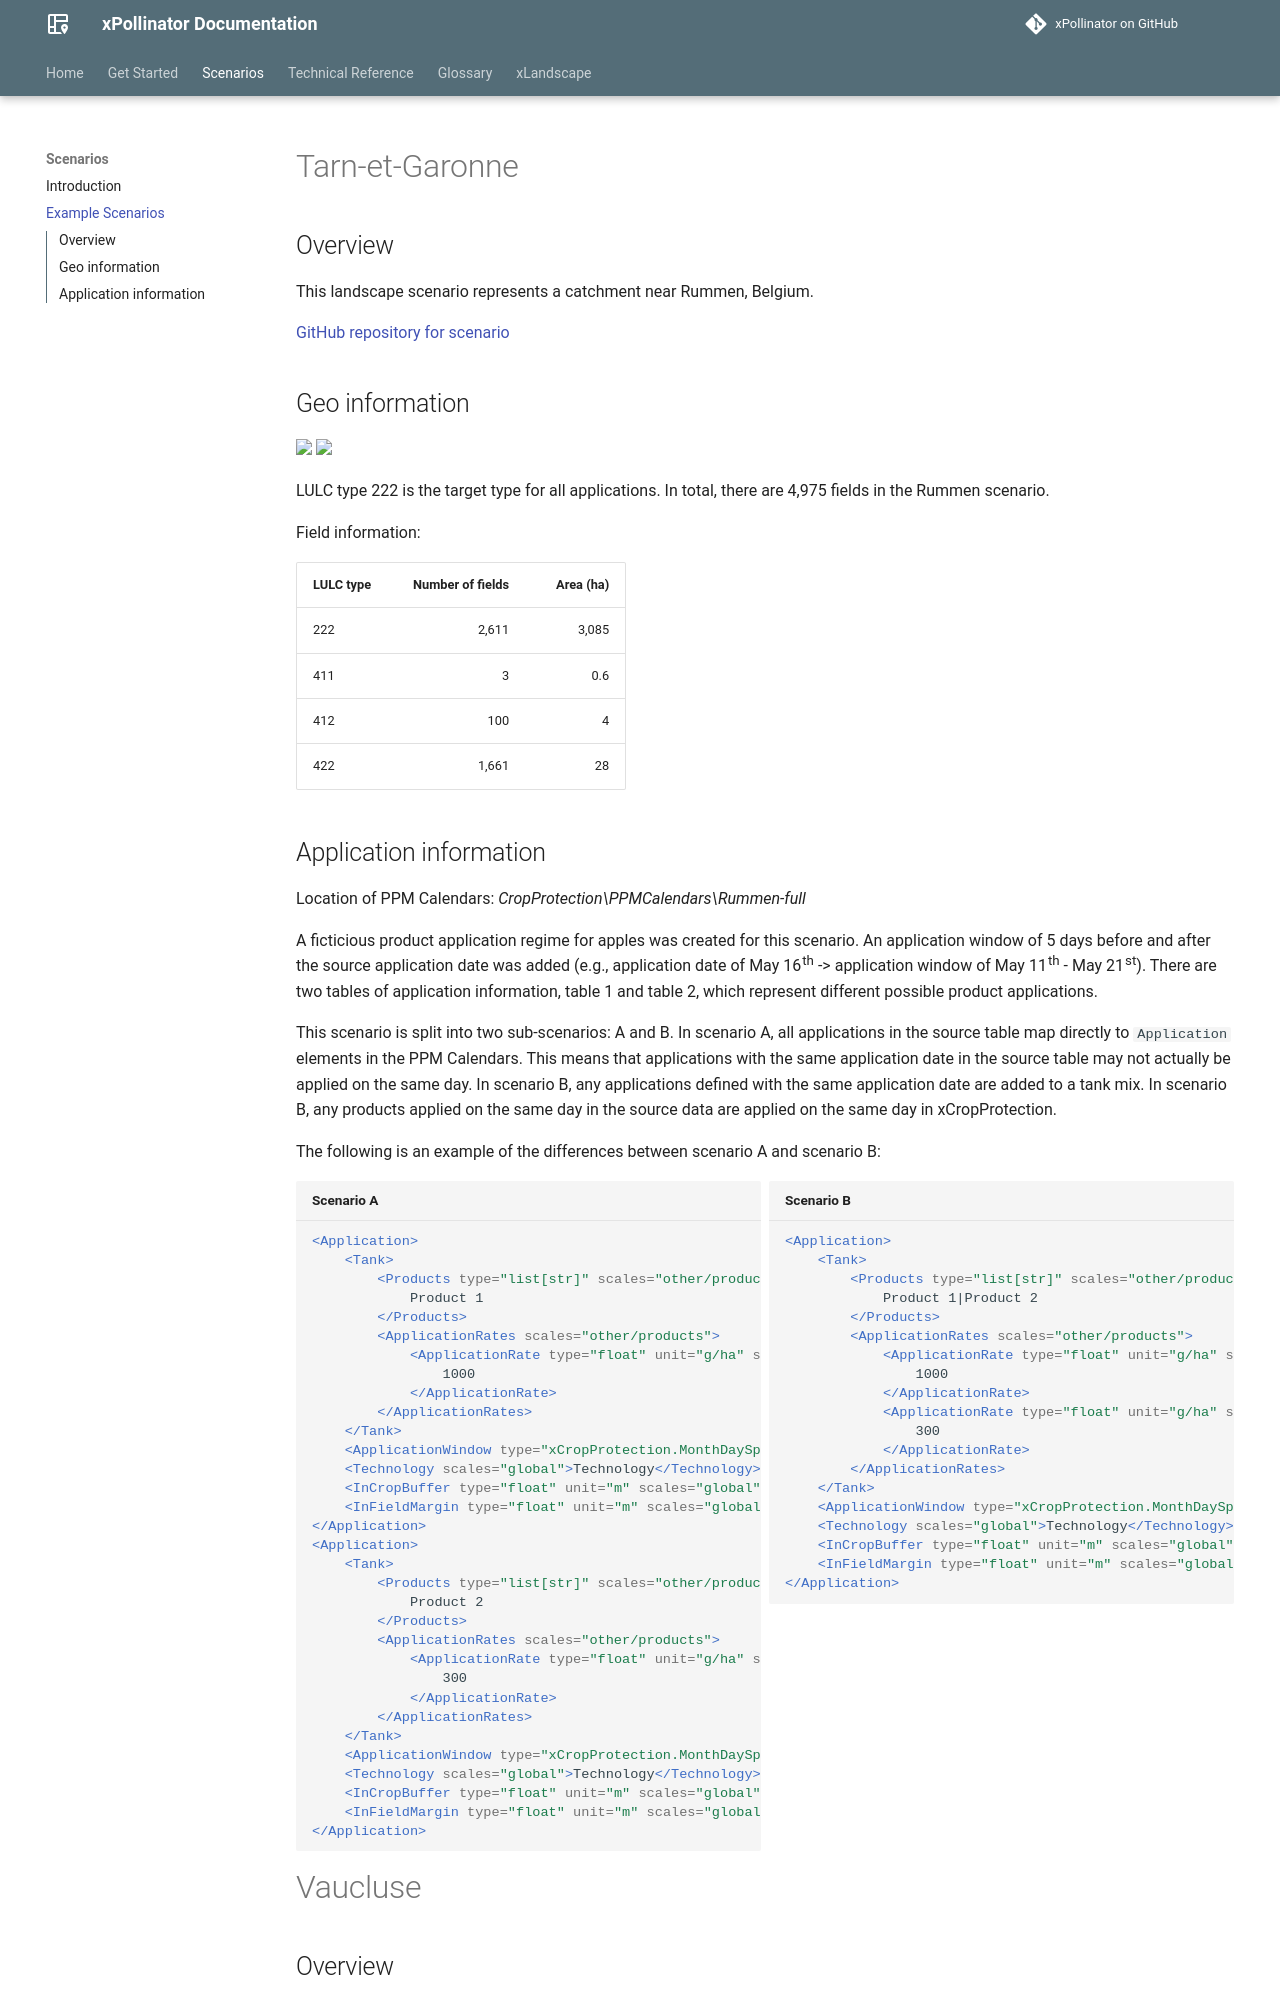

repository: xlandscape/xPollinator · page: scenarios/Example-scenarios-France.html · generator: mkdocs

# Tarn-et-Garonne

## Overview

This landscape scenario represents a catchment near Rummen, Belgium.

[GitHub repository for scenario](https://github.com/xlandscape/Scenario-Rummen)

## Geo information

<img src="../img/rummen-scenario.png" width="40%">
<img src="../img/rummen-image.jpg" width="40%">

LULC type 222 is the target type for all applications. In total, there are 4,975 fields in the Rummen scenario.

Field information:

|LULC type  |Number of fields   |Area (ha)  |
|:----------|------------------:|----------:|
|222        |2,611              |3,085      |
|411        |3                  |0.6        |
|412        |100                |4          |
|422        |1,661              |28         |

## Application information

Location of PPM Calendars: *CropProtection\PPMCalendars\Rummen-full*

A ficticious product application regime for apples was created for this scenario. An application window of 5 days before and after the source application date was added (e.g., application date of May 16<sup>th</sup> -> application window of May 11<sup>th</sup> - May 21<sup>st</sup>). There are two tables of application information, table 1 and table 2, which represent different possible product applications.

This scenario is split into two sub-scenarios: A and B. In scenario A, all applications in the source table map directly to `Application` elements in the PPM Calendars. This means that applications with the same application date in the source table may not actually be applied on the same day. In scenario B, any applications defined with the same application date are added to a tank mix. In scenario B, any products applied on the same day in the source data are applied on the same day in xCropProtection.

The following is an example of the differences between scenario A and scenario B:

<div class="grid" markdown>
```xml title="Scenario A"
<Application>
    <Tank>
        <Products type="list[str]" scales="other/products">
            Product 1
        </Products>
        <ApplicationRates scales="other/products">
            <ApplicationRate type="float" unit="g/ha" scales="global">
                1000
            </ApplicationRate>
        </ApplicationRates>
    </Tank>
    <ApplicationWindow type="xCropProtection.MonthDaySpan">04-06 to 04-16</ApplicationWindow>
    <Technology scales="global">Technology</Technology>
    <InCropBuffer type="float" unit="m" scales="global">0</InCropBuffer>
    <InFieldMargin type="float" unit="m" scales="global">0</InFieldMargin>
</Application>
<Application>
    <Tank>
        <Products type="list[str]" scales="other/products">
            Product 2
        </Products>
        <ApplicationRates scales="other/products">
            <ApplicationRate type="float" unit="g/ha" scales="global">
                300
            </ApplicationRate>
        </ApplicationRates>
    </Tank>
    <ApplicationWindow type="xCropProtection.MonthDaySpan">04-06 to 04-16</ApplicationWindow>
    <Technology scales="global">Technology</Technology>
    <InCropBuffer type="float" unit="m" scales="global">0</InCropBuffer>
    <InFieldMargin type="float" unit="m" scales="global">0</InFieldMargin>
</Application>
```

```xml title="Scenario B"
<Application>
    <Tank>
        <Products type="list[str]" scales="other/products">
            Product 1|Product 2
        </Products>
        <ApplicationRates scales="other/products">
            <ApplicationRate type="float" unit="g/ha" scales="global">
                1000
            </ApplicationRate>
            <ApplicationRate type="float" unit="g/ha" scales="global">
                300
            </ApplicationRate>
        </ApplicationRates>
    </Tank>
    <ApplicationWindow type="xCropProtection.MonthDaySpan">04-06 to 04-16</ApplicationWindow>
    <Technology scales="global">Technology</Technology>
    <InCropBuffer type="float" unit="m" scales="global">0</InCropBuffer>
    <InFieldMargin type="float" unit="m" scales="global">0</InFieldMargin>
</Application>
```
</div>

# Vaucluse

## Overview

This landscape scenario represents a catchment near Rummen, Belgium.

[GitHub repository for scenario](https://github.com/xlandscape/Scenario-Rummen)
